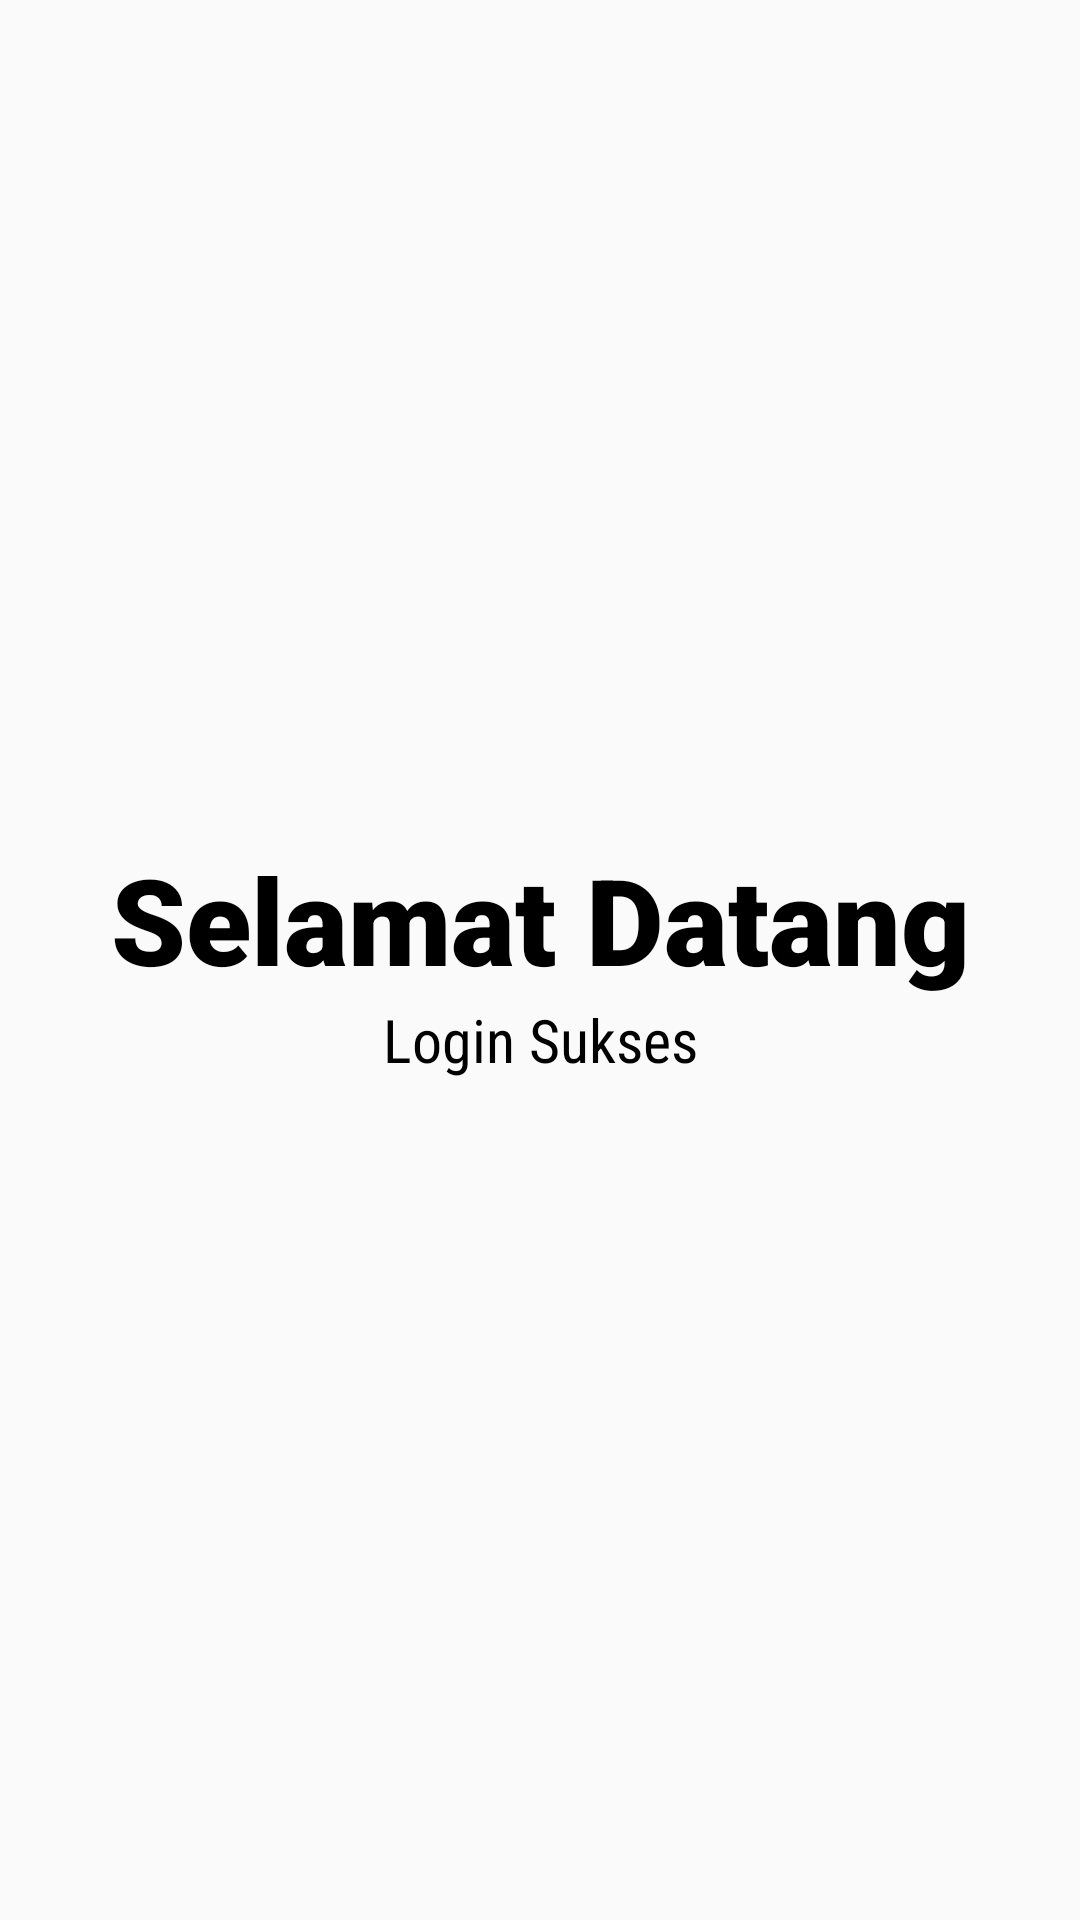

Here is an Android app screen rendered from its layout file. Give the layout XML and the strings, colors and styles it references.
<!-- AndroidManifest.xml: application theme Theme.SplashScreen -->
<!-- res/layout/activity_splash.xml -->
<?xml version="1.0" encoding="utf-8"?>
<LinearLayout xmlns:android="http://schemas.android.com/apk/res/android"
    xmlns:app="http://schemas.android.com/apk/res-auto"
    xmlns:tools="http://schemas.android.com/tools"
    android:id="@+id/main"
    android:layout_width="match_parent"
    android:layout_height="match_parent"
    android:orientation="vertical"
    android:gravity="center"
    tools:context=".SplashActivity">



    <TextView
        android:layout_width="match_parent"
        android:layout_height="wrap_content"
        android:fontFamily="sans-serif-black"
        android:gravity="center"
        android:textSize="40dp"
        android:textColor="@color/black"
        android:text="Selamat Datang"></TextView>

    <TextView
        android:layout_width="match_parent"
        android:layout_height="wrap_content"
        android:fontFamily="sans-serif-condensed"
        android:gravity="center"
        android:text="Login Sukses"
        android:textColor="@color/black"
        android:textSize="20dp"></TextView>


</LinearLayout>
<!-- resources referenced by this layout -->
<resources>
  <color name="black">#FF000000</color>
  <style name="Theme.SplashScreen" parent="Base.Theme.SplashScreen" />
  <style name="Base.Theme.SplashScreen" parent="Theme.AppCompat.Light">
          
  
  
      </style>
</resources>
